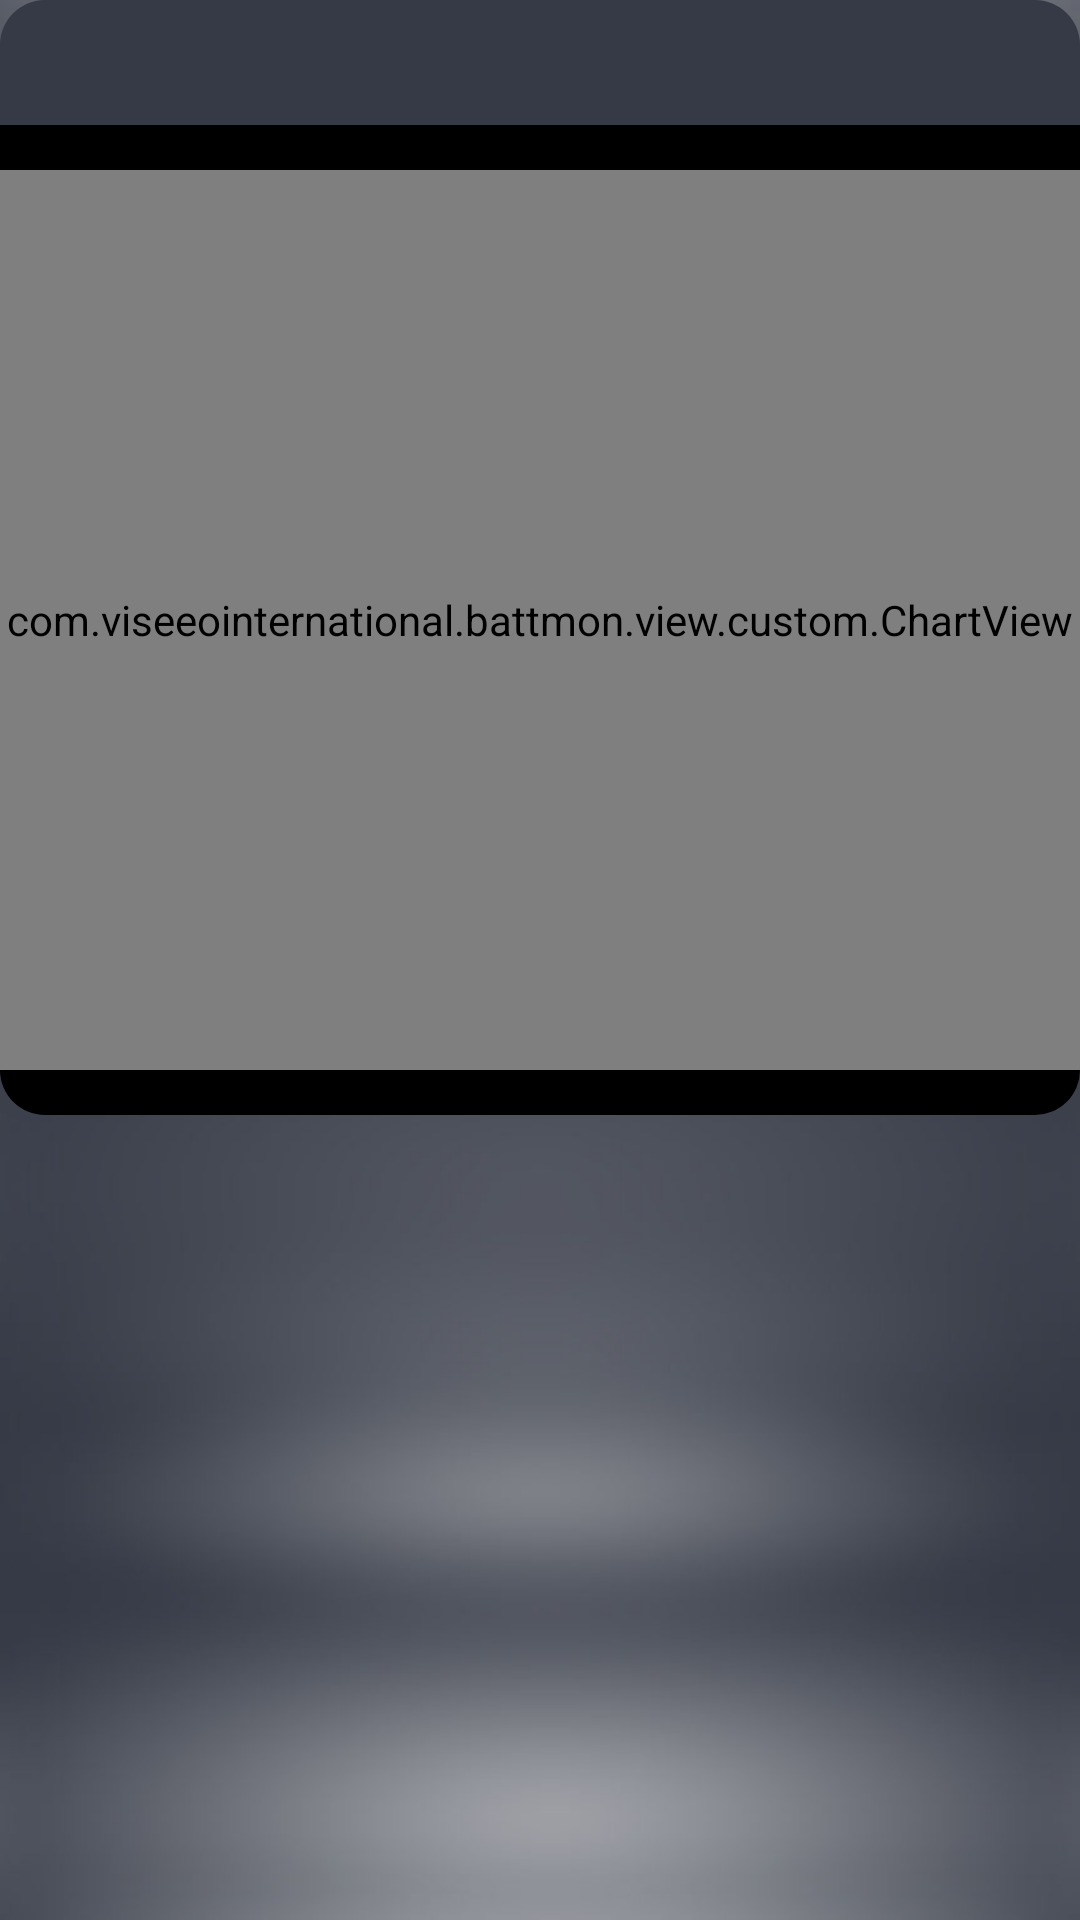

Android layout source for this screen:
<!-- AndroidManifest.xml: application theme AppTheme -->
<!-- res/layout/dialog_chart.xml -->
<?xml version="1.0" encoding="utf-8"?>
<LinearLayout xmlns:android="http://schemas.android.com/apk/res/android"
    xmlns:tools="http://schemas.android.com/tools"
    android:layout_width="350dp"
    android:layout_height="match_parent"
    android:orientation="vertical">

    <RelativeLayout
        android:layout_width="match_parent"
        android:layout_height="wrap_content"
        android:background="@drawable/bg_gray_corners_top"
        android:padding="10dp">

        <ImageView
            android:id="@+id/icon"
            android:layout_width="25dp"
            android:layout_height="wrap_content"
            android:layout_centerVertical="true" />

        <TextView
            android:id="@+id/title"
            android:layout_width="wrap_content"
            android:layout_height="wrap_content"
            android:layout_centerInParent="true"
            android:textColor="@android:color/white"
            android:textSize="16dp"
            tools:text="title" />

    </RelativeLayout>

    <LinearLayout
        android:layout_width="match_parent"
        android:layout_height="wrap_content"
        android:background="@drawable/bg_black_corners_bottom"
        android:orientation="vertical"
        android:paddingTop="15dp"
        android:paddingBottom="15dp">

        <com.viseeointernational.battmon.view.custom.ChartView
            android:id="@+id/chart"
            android:layout_width="match_parent"
            android:layout_height="300dp" />

    </LinearLayout>

</LinearLayout>
<!-- resources referenced by this layout -->
<resources>
  <!-- drawable bg_black_corners_bottom (drawable) -->
  <?xml version="1.0" encoding="utf-8"?>
  <shape xmlns:android="http://schemas.android.com/apk/res/android">
  
      <solid android:color="@android:color/black" />
  
      <corners
          android:bottomLeftRadius="15dp"
          android:bottomRightRadius="15dp" />
  
  </shape>
  <!-- drawable bg_gray_corners_top (drawable) -->
  <?xml version="1.0" encoding="utf-8"?>
  <shape xmlns:android="http://schemas.android.com/apk/res/android">
  
      <solid android:color="@color/gray" />
  
      <corners
          android:topLeftRadius="15dp"
          android:topRightRadius="15dp" />
  
  </shape>
  <style name="AppTheme" parent="Theme.AppCompat.Light.NoActionBar">
          <item name="android:windowTranslucentStatus">false</item>
          
          <item name="android:statusBarColor">@android:color/transparent</item>
          
          <item name="colorAccent">@color/theme</item>
          <item name="android:windowBackground">@mipmap/bg</item>
      </style>
  <color name="gray">#363A46</color>
  <color name="theme">#00FCFF</color>
</resources>
